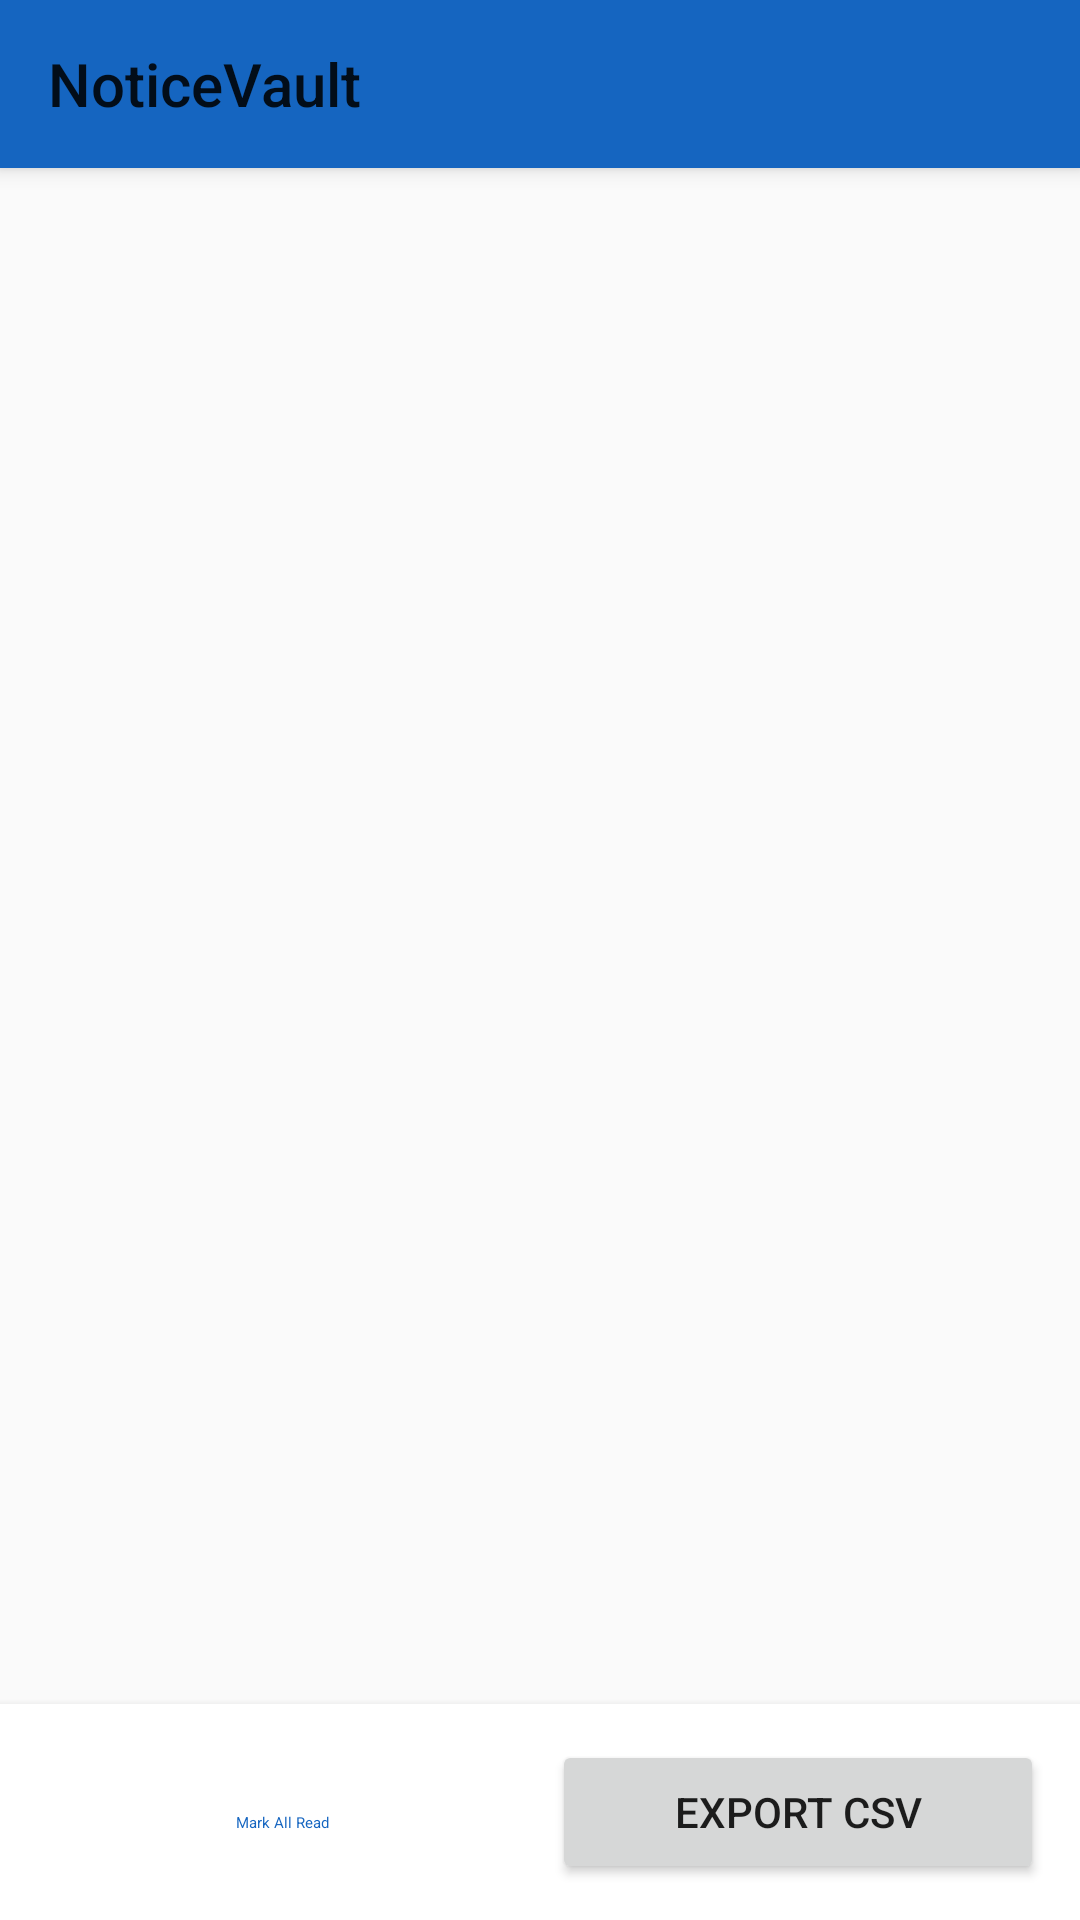

Reconstruct the res/layout file that produces this screen, plus the resources it refers to.
<!-- AndroidManifest.xml: application theme Theme.NoticeVault -->
<!-- res/layout/activity_main.xml -->
<?xml version="1.0" encoding="utf-8"?>
<androidx.coordinatorlayout.widget.CoordinatorLayout
    xmlns:android="http://schemas.android.com/apk/res/android"
    xmlns:app="http://schemas.android.com/apk/res-auto"
    android:layout_width="match_parent"
    android:layout_height="match_parent">

    <com.google.android.material.appbar.AppBarLayout
        android:layout_width="match_parent"
        android:layout_height="wrap_content">

        <androidx.appcompat.widget.Toolbar
            android:id="@+id/toolbar"
            android:layout_width="match_parent"
            android:layout_height="?attr/actionBarSize"
            android:background="@color/colorPrimary"
            android:theme="@style/ThemeOverlay.AppCompat.ActionBar"
            app:title="@string/app_name" />

    </com.google.android.material.appbar.AppBarLayout>

    <androidx.constraintlayout.widget.ConstraintLayout
        android:layout_width="match_parent"
        android:layout_height="match_parent"
        app:layout_behavior="@string/appbar_scrolling_view_behavior">

        <androidx.recyclerview.widget.RecyclerView
            android:id="@+id/recyclerView"
            android:layout_width="0dp"
            android:layout_height="0dp"
            android:clipToPadding="false"
            android:paddingBottom="80dp"
            app:layout_constraintBottom_toTopOf="@id/bottomBar"
            app:layout_constraintEnd_toEndOf="parent"
            app:layout_constraintStart_toStartOf="parent"
            app:layout_constraintTop_toTopOf="parent" />

        <TextView
            android:id="@+id/tv_empty"
            android:layout_width="wrap_content"
            android:layout_height="wrap_content"
            android:text="No archived notifications yet.\nNotifications will appear here."
            android:textAlignment="center"
            android:textColor="@color/textSecondary"
            android:visibility="gone"
            app:layout_constraintBottom_toBottomOf="parent"
            app:layout_constraintEnd_toEndOf="parent"
            app:layout_constraintStart_toStartOf="parent"
            app:layout_constraintTop_toTopOf="parent" />

        <LinearLayout
            android:id="@+id/bottomBar"
            android:layout_width="0dp"
            android:layout_height="wrap_content"
            android:background="@color/colorSurface"
            android:elevation="4dp"
            android:orientation="horizontal"
            android:padding="12dp"
            app:layout_constraintBottom_toBottomOf="parent"
            app:layout_constraintEnd_toEndOf="parent"
            app:layout_constraintStart_toStartOf="parent">

            <Button
                android:id="@+id/btn_mark_all_read"
                style="@style/Widget.MaterialComponents.Button.OutlinedButton"
                android:layout_width="0dp"
                android:layout_height="wrap_content"
                android:layout_marginEnd="8dp"
                android:layout_weight="1"
                android:text="Mark All Read" />

            <Button
                android:id="@+id/btn_export"
                android:layout_width="0dp"
                android:layout_height="wrap_content"
                android:layout_weight="1"
                android:text="Export CSV" />

        </LinearLayout>

    </androidx.constraintlayout.widget.ConstraintLayout>

</androidx.coordinatorlayout.widget.CoordinatorLayout>
<!-- resources referenced by this layout -->
<resources>
  <color name="colorPrimary">#1565C0</color>
  <color name="colorSurface">#FFFFFF</color>
  <color name="textSecondary">#757575</color>
  <string name="app_name">NoticeVault</string>
  <style name="Theme.NoticeVault" parent="Theme.AppCompat.Light.DarkActionBar">
          <item name="colorPrimary">@color/colorPrimary</item>
          <item name="colorPrimaryDark">@color/colorPrimaryDark</item>
          <item name="colorAccent">@color/colorAccent</item>
      </style>
  <color name="colorPrimaryDark">#0D47A1</color>
  <color name="colorAccent">#FF6D00</color>
</resources>
